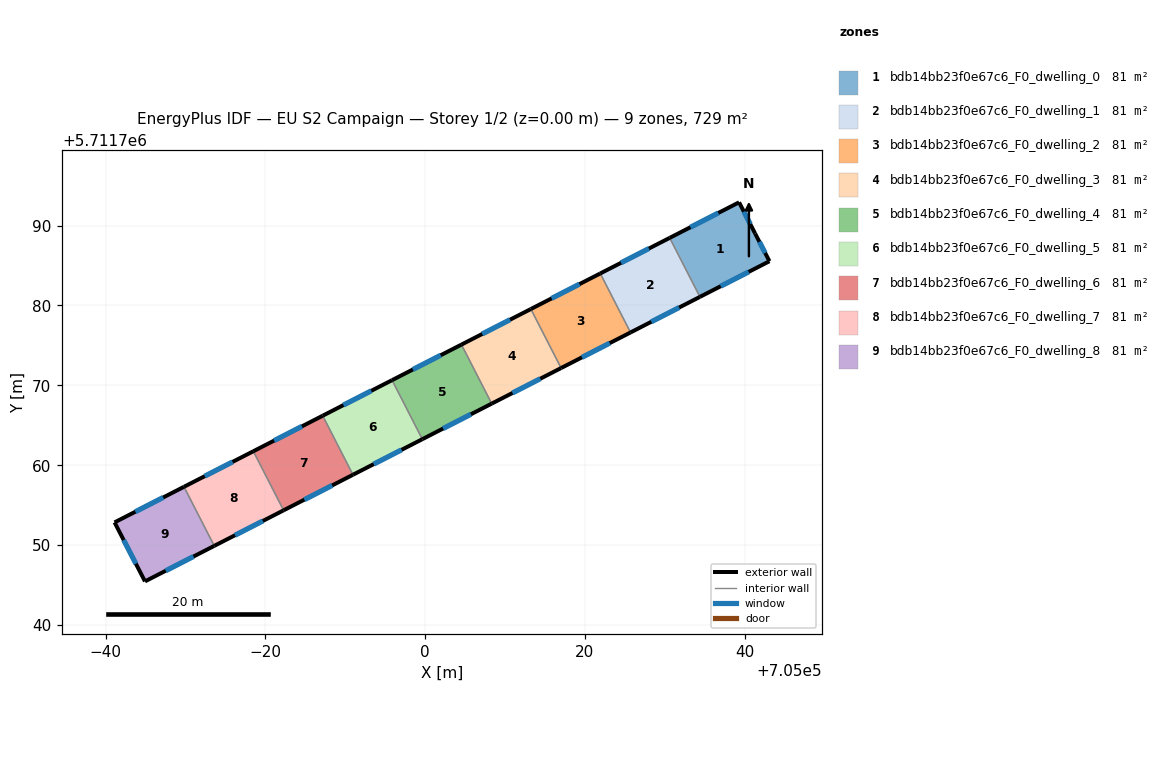
=== STOREY PLAN SPEC (per zone: floor XY polygon, exterior-wall plan segments, windows/doors) ===
zone 1: bdb14bb23f0e67c6_F0_dwelling_0  (81.0 m²)
  floor: (705039.29, 5711792.92) (705041.29, 5711789.01) (705043.09, 5711785.54) (705034.39, 5711781.08) (705030.60, 5711788.46)
  exterior wall: (705039.29, 5711792.92) – (705030.60, 5711788.46)  [9.8 m]
    window: (705036.69, 5711791.58) – (705033.20, 5711789.80)  [4.7 m²]
  exterior wall: (705041.29, 5711789.01) – (705039.29, 5711792.92)  [4.4 m]
    window: (705040.69, 5711790.18) – (705039.89, 5711791.75)  [2.1 m²]
  exterior wall: (705043.09, 5711785.54) – (705041.29, 5711789.01)  [3.9 m]
    window: (705042.55, 5711786.58) – (705041.83, 5711787.97)  [1.9 m²]
  exterior wall: (705034.39, 5711781.08) – (705043.09, 5711785.54)  [9.8 m]
    window: (705036.99, 5711782.41) – (705040.48, 5711784.20)  [4.7 m²]
  interior walls: 1
zone 2: bdb14bb23f0e67c6_F0_dwelling_1  (81.0 m²)
  floor: (705030.60, 5711788.46) (705034.39, 5711781.08) (705025.70, 5711776.62) (705021.91, 5711784.01)
  exterior wall: (705025.70, 5711776.62) – (705034.39, 5711781.08)  [9.8 m]
    window: (705028.30, 5711777.96) – (705031.79, 5711779.75)  [4.7 m²]
  exterior wall: (705030.60, 5711788.46) – (705021.91, 5711784.01)  [9.8 m]
    window: (705028.00, 5711787.13) – (705024.51, 5711785.34)  [4.7 m²]
  interior walls: 2
zone 3: bdb14bb23f0e67c6_F0_dwelling_2  (81.0 m²)
  floor: (705021.91, 5711784.01) (705025.70, 5711776.62) (705017.01, 5711772.17) (705013.22, 5711779.56)
  exterior wall: (705017.01, 5711772.17) – (705025.70, 5711776.62)  [9.8 m]
    window: (705019.61, 5711773.50) – (705023.10, 5711775.29)  [4.7 m²]
  exterior wall: (705021.91, 5711784.01) – (705013.22, 5711779.56)  [9.8 m]
    window: (705019.31, 5711782.68) – (705015.82, 5711780.89)  [4.7 m²]
  interior walls: 2
zone 4: bdb14bb23f0e67c6_F0_dwelling_3  (81.0 m²)
  floor: (705013.22, 5711779.56) (705017.01, 5711772.17) (705008.32, 5711767.72) (705004.54, 5711775.10)
  exterior wall: (705008.32, 5711767.72) – (705017.01, 5711772.17)  [9.8 m]
    window: (705010.92, 5711769.05) – (705014.41, 5711770.84)  [4.7 m²]
  exterior wall: (705013.22, 5711779.56) – (705004.54, 5711775.10)  [9.8 m]
    window: (705010.62, 5711778.22) – (705007.14, 5711776.44)  [4.7 m²]
  interior walls: 2
zone 5: bdb14bb23f0e67c6_F0_dwelling_4  (81.0 m²)
  floor: (705004.54, 5711775.10) (705008.32, 5711767.72) (704999.64, 5711763.26) (704995.85, 5711770.65)
  exterior wall: (704999.64, 5711763.26) – (705008.32, 5711767.72)  [9.8 m]
    window: (705002.24, 5711764.60) – (705005.72, 5711766.38)  [4.7 m²]
  exterior wall: (705004.54, 5711775.10) – (704995.85, 5711770.65)  [9.8 m]
    window: (705001.94, 5711773.77) – (704998.45, 5711771.99)  [4.7 m²]
  interior walls: 2
zone 6: bdb14bb23f0e67c6_F0_dwelling_5  (81.0 m²)
  floor: (704995.85, 5711770.65) (704999.64, 5711763.26) (704990.95, 5711758.81) (704987.17, 5711766.20)
  exterior wall: (704990.95, 5711758.81) – (704999.64, 5711763.26)  [9.8 m]
    window: (704993.55, 5711760.14) – (704997.04, 5711761.93)  [4.7 m²]
  exterior wall: (704995.85, 5711770.65) – (704987.17, 5711766.20)  [9.8 m]
    window: (704993.25, 5711769.32) – (704989.77, 5711767.53)  [4.7 m²]
  interior walls: 2
zone 7: bdb14bb23f0e67c6_F0_dwelling_6  (81.0 m²)
  floor: (704987.17, 5711766.20) (704990.95, 5711758.81) (704982.27, 5711754.36) (704978.48, 5711761.75)
  exterior wall: (704982.27, 5711754.36) – (704990.95, 5711758.81)  [9.8 m]
    window: (704984.87, 5711755.69) – (704988.36, 5711757.48)  [4.7 m²]
  exterior wall: (704987.17, 5711766.20) – (704978.48, 5711761.75)  [9.8 m]
    window: (704984.57, 5711764.87) – (704981.08, 5711763.08)  [4.7 m²]
  interior walls: 2
zone 8: bdb14bb23f0e67c6_F0_dwelling_7  (81.0 m²)
  floor: (704978.48, 5711761.75) (704982.27, 5711754.36) (704973.59, 5711749.91) (704969.80, 5711757.30)
  exterior wall: (704973.59, 5711749.91) – (704982.27, 5711754.36)  [9.8 m]
    window: (704976.19, 5711751.24) – (704979.67, 5711753.03)  [4.7 m²]
  exterior wall: (704978.48, 5711761.75) – (704969.80, 5711757.30)  [9.8 m]
    window: (704975.89, 5711760.42) – (704972.40, 5711758.64)  [4.7 m²]
  interior walls: 2
zone 9: bdb14bb23f0e67c6_F0_dwelling_8  (81.0 m²)
  floor: (704969.80, 5711757.30) (704973.59, 5711749.91) (704964.92, 5711745.46) (704961.11, 5711752.85)
  exterior wall: (704964.92, 5711745.46) – (704973.59, 5711749.91)  [9.7 m]
    window: (704967.52, 5711746.80) – (704971.00, 5711748.58)  [4.7 m²]
  exterior wall: (704961.11, 5711752.85) – (704964.92, 5711745.46)  [8.3 m]
    window: (704962.25, 5711750.64) – (704963.78, 5711747.68)  [4.0 m²]
  exterior wall: (704969.80, 5711757.30) – (704961.11, 5711752.85)  [9.8 m]
    window: (704967.20, 5711755.97) – (704963.72, 5711754.18)  [4.7 m²]
  interior walls: 1

=== DERIVED (storey summary) ===
Building: EU S2 Campaign
Storey: 1 of 2  (floor level z = 0.00 m)
Storey gross floor area: 729.3 m²
Zones on this storey: 9
  - bdb14bb23f0e67c6_F0_dwelling_0: floor 81.0 m²; exterior wall 27.8 m (83.5 m²); 4 window(s) 13.4 m²; WWR 16.1%
  - bdb14bb23f0e67c6_F0_dwelling_1: floor 81.0 m²; exterior wall 19.5 m (58.6 m²); 2 window(s) 9.4 m²; WWR 16.1%
  - bdb14bb23f0e67c6_F0_dwelling_2: floor 81.0 m²; exterior wall 19.5 m (58.6 m²); 2 window(s) 9.4 m²; WWR 16.1%
  - bdb14bb23f0e67c6_F0_dwelling_3: floor 81.0 m²; exterior wall 19.5 m (58.6 m²); 2 window(s) 9.4 m²; WWR 16.1%
  - bdb14bb23f0e67c6_F0_dwelling_4: floor 81.0 m²; exterior wall 19.5 m (58.6 m²); 2 window(s) 9.4 m²; WWR 16.1%
  - bdb14bb23f0e67c6_F0_dwelling_5: floor 81.0 m²; exterior wall 19.5 m (58.5 m²); 2 window(s) 9.4 m²; WWR 16.1%
  - bdb14bb23f0e67c6_F0_dwelling_6: floor 81.0 m²; exterior wall 19.5 m (58.5 m²); 2 window(s) 9.4 m²; WWR 16.1%
  - bdb14bb23f0e67c6_F0_dwelling_7: floor 81.0 m²; exterior wall 19.5 m (58.5 m²); 2 window(s) 9.4 m²; WWR 16.1%
  - bdb14bb23f0e67c6_F0_dwelling_8: floor 81.0 m²; exterior wall 27.8 m (83.4 m²); 3 window(s) 13.4 m²; WWR 16.1%
Zone adjacency (shared interzone walls):
  - bdb14bb23f0e67c6_F0_dwelling_0 ↔ bdb14bb23f0e67c6_F0_dwelling_1
  - bdb14bb23f0e67c6_F0_dwelling_1 ↔ bdb14bb23f0e67c6_F0_dwelling_2
  - bdb14bb23f0e67c6_F0_dwelling_2 ↔ bdb14bb23f0e67c6_F0_dwelling_3
  - bdb14bb23f0e67c6_F0_dwelling_3 ↔ bdb14bb23f0e67c6_F0_dwelling_4
  - bdb14bb23f0e67c6_F0_dwelling_4 ↔ bdb14bb23f0e67c6_F0_dwelling_5
  - bdb14bb23f0e67c6_F0_dwelling_5 ↔ bdb14bb23f0e67c6_F0_dwelling_6
  - bdb14bb23f0e67c6_F0_dwelling_6 ↔ bdb14bb23f0e67c6_F0_dwelling_7
  - bdb14bb23f0e67c6_F0_dwelling_7 ↔ bdb14bb23f0e67c6_F0_dwelling_8